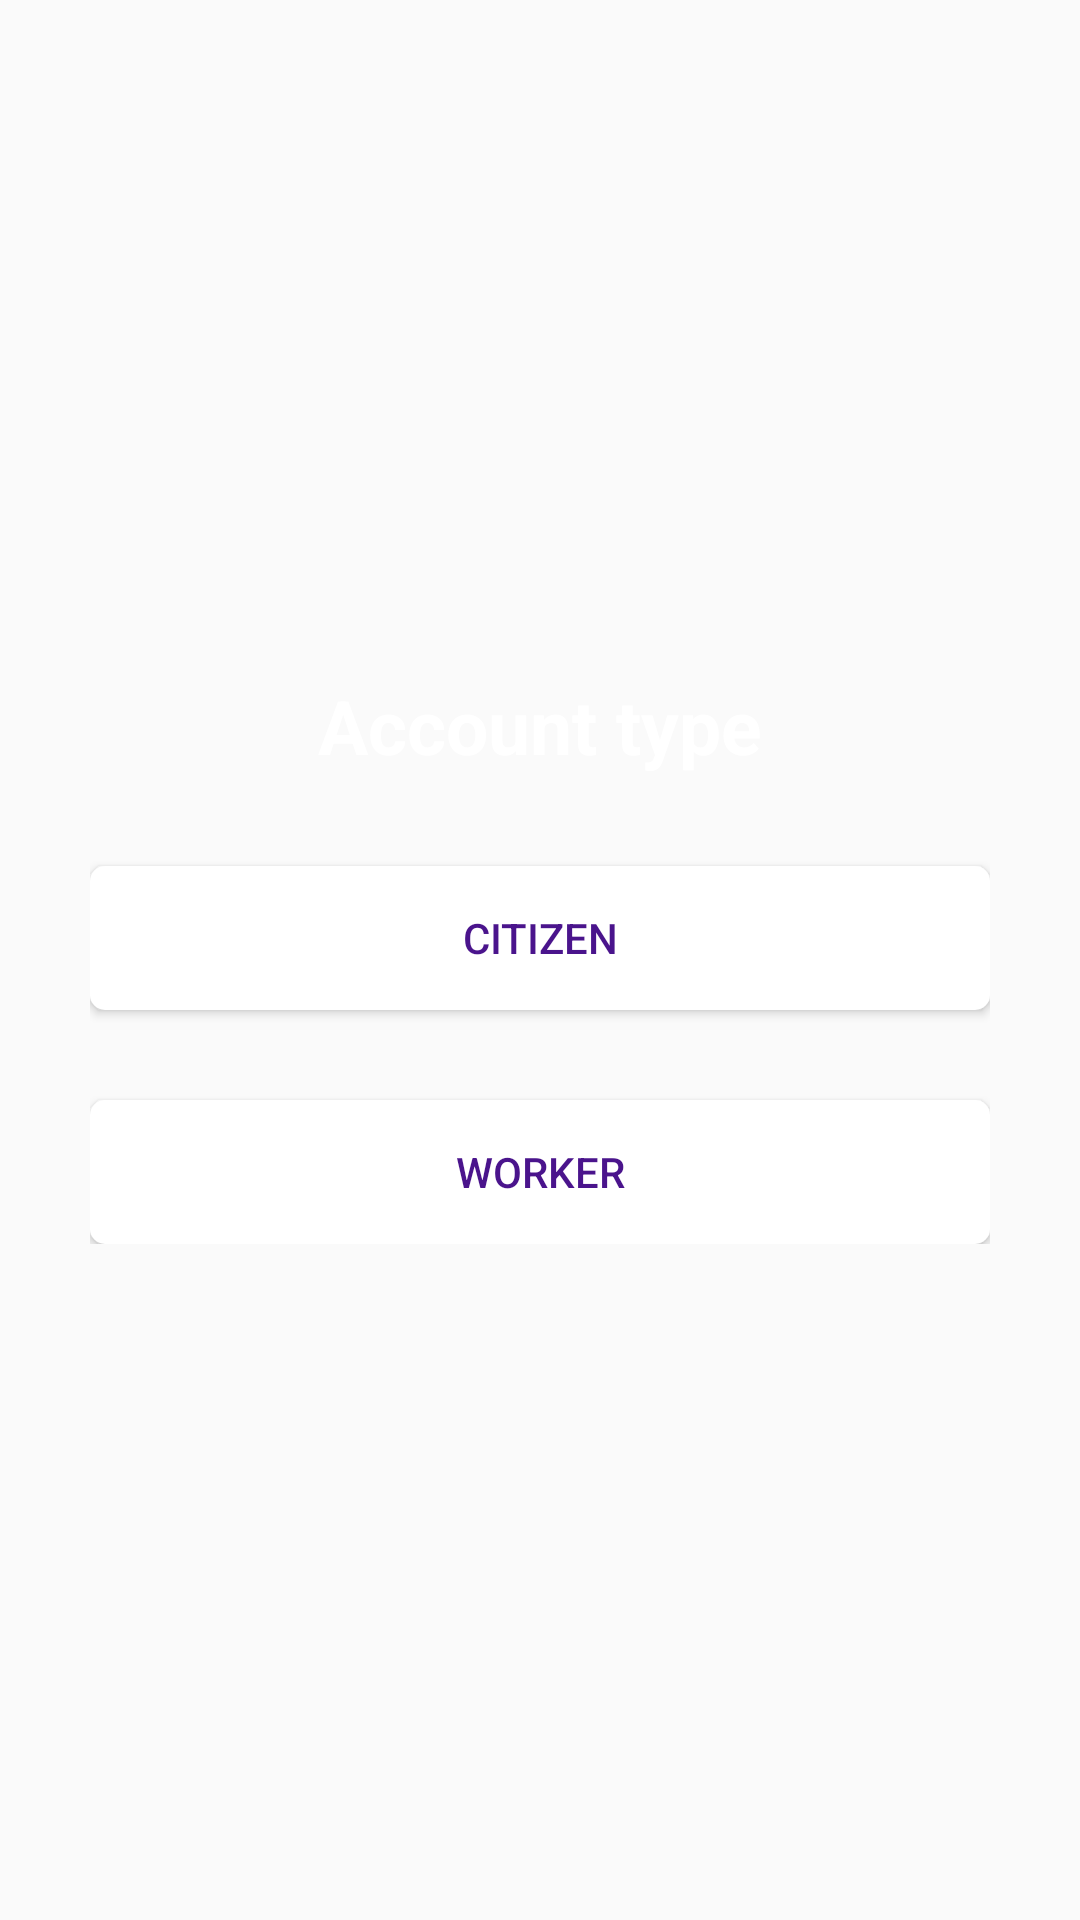

Produce the Android XML layout that renders to this screen, including the resource entries it uses.
<!-- AndroidManifest.xml: activity theme AppTheme -->
<!-- res/layout/activity_register.xml -->
<?xml version="1.0" encoding="utf-8"?>
<RelativeLayout xmlns:android="http://schemas.android.com/apk/res/android"
    xmlns:app="http://schemas.android.com/apk/res-auto"
    xmlns:tools="http://schemas.android.com/tools"
    android:id="@+id/constraintLayout"
    android:layout_width="match_parent"
    android:layout_height="match_parent"

    android:background="@drawable/purple_gradient"
    tools:context=".activities.RegisterActivity">

    <FrameLayout
        android:layout_width="match_parent"
        android:layout_height="match_parent"
        android:id="@+id/fragmentContainer"
        android:visibility="gone"/>

    <LinearLayout
        android:layout_width="match_parent"
        android:layout_height="wrap_content"
        android:orientation="vertical"
        android:padding="30dp"
        android:layout_centerInParent="true"
        android:gravity="center_horizontal"
        android:layout_below="@id/fragmentContainer"
       >

        <TextView
            android:layout_width="wrap_content"
            android:layout_height="wrap_content"
            android:layout_gravity="center"
            android:text="Account type"
            android:textColor="@color/colorAccent"
            android:textSize="25sp"
            android:textStyle="bold" />



        <Button
            android:layout_width="match_parent"
            android:layout_height="wrap_content"
            android:layout_marginTop="30dp"
            android:clickable="true"
            android:focusable="true"
            android:foreground="?android:attr/actionBarItemBackground"
            android:background="@drawable/rectangle_bg"
            android:text="Citizen"
            android:id="@+id/citizenBtn"
            android:textColor="@color/colorPurple_900" />

        <Button
            android:layout_width="match_parent"
            android:layout_height="wrap_content"
            android:layout_marginTop="30dp"
            android:foreground="?android:attr/actionBarItemBackground"
            android:background="@drawable/rectangle_bg"
            android:text="Worker"
            android:id="@+id/workerBtn"
            android:textColor="@color/colorPurple_900" />

    </LinearLayout>

</RelativeLayout>
<!-- resources referenced by this layout -->
<resources>
  <color name="colorAccent">#FFFFFF</color>
  <color name="colorPurple_900">#4A148C</color>
  <!-- drawable rectangle_bg (drawable) -->
  <?xml version="1.0" encoding="utf-8"?>
  <shape xmlns:android="http://schemas.android.com/apk/res/android" android:shape="rectangle">
  <corners android:radius="5dp"/>
  <solid android:color="@color/colorAccent" />
  </shape>
  <style name="AppTheme" parent="Theme.AppCompat.Light.NoActionBar">
          
          <item name="colorPrimary">@color/colorPrimary</item>
          <item name="colorPrimaryDark">@color/colorPrimaryDark</item>
          <item name="colorAccent">@color/colorPrimary</item>
      </style>
  <color name="colorPrimary">#D500F9</color>
  <color name="colorPrimaryDark">#8E24AA</color>
</resources>
